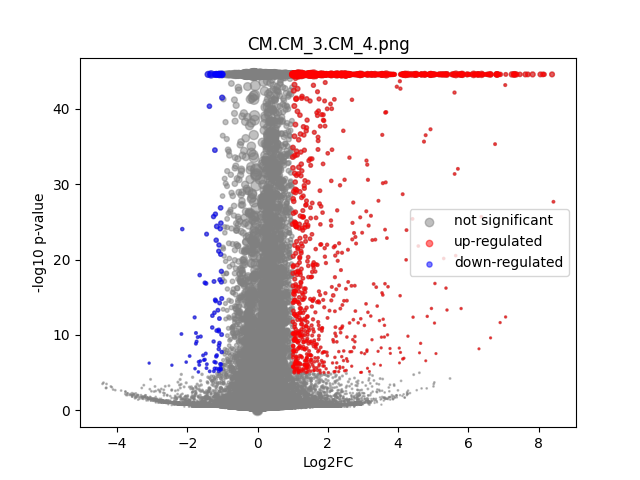

Values plotted in this chart, from the file beside it:
	gene	expression_1	expression_2	log2FC	-log10 p-val	significant
0	MIR1302-2HG	-1.1787051e-09	-3.8562575e-10	1.1522791e-05	44.55	0
1	FAM138A	-1.1787051e-09	-3.8562575e-10	1.1522791e-05	44.55	0
2	OR4F5	-1.1787051e-09	-3.8562575e-10	1.1522791e-05	44.55	0
3	AL627309.1	0.002565	0.000812	-1.547	1.705	0
4	AL627309.3	-1.1787051e-09	0.0001544	1.347	0.4984	0
5	AL627309.2	-1.1787051e-09	-3.8562575e-10	1.1522791e-05	44.55	0
6	AL627309.5	0.02008	0.01666	-0.2681	0.7147	0
7	AL627309.4	0.001148	-3.8562575e-10	-3.641	2.05	0
8	AP006222.2	0.001037	0.0007337	-0.4479	0.1967	0
9	AL732372.1	-1.1787051e-09	-3.8562575e-10	1.1522791e-05	44.55	0
10	OR4F29	-1.1787051e-09	-3.8562575e-10	1.1522791e-05	44.55	0
11	AC114498.1	-1.1787051e-09	-3.8562575e-10	1.1522791e-05	44.55	0
12	OR4F16	-1.1787051e-09	-3.8562575e-10	1.1522791e-05	44.55	0
13	AL669831.2	0.001015	0.0009654	-0.06578	0.02862	0
14	LINC01409	0.06562	0.06594	0.006898	0.02173	0
15	FAM87B	0.0001852	-3.8562575e-10	-1.512	0.4985	0
16	LINC01128	0.1328	0.1497	0.1722	1.682	0
17	LINC00115	0.01186	0.01079	-0.135	0.1972	0
18	FAM41C	0.006592	0.0152	1.193	4.118	0
19	AL645608.6	-1.1787051e-09	-3.8562575e-10	1.1522791e-05	44.55	0
20	AL645608.2	0.004288	0.002839	-0.5779	0.6709	0
21	AL645608.4	0.00145	0.0001481	-2.643	2.264	0
22	LINC02593	0.05165	0.03919	-0.3972	2.457	0
23	SAMD11	0.3236	0.2961	-0.1281	2.003	0
24	NOC2L	0.2297	0.2476	0.1084	1.331	0
25	KLHL17	0.01082	0.01631	0.5877	1.687	0
26	PLEKHN1	0.001092	0.001382	0.3134	0.1517	0
27	PERM1	0.0006963	0.0004845	-0.446	0.185	0
28	AL645608.7	0.0009771	0.001877	0.8763	0.5539	0
29	HES4	0.2575	0.4382	0.767	44.55	0
30	ISG15	0.2167	0.2182	0.01023	0.06472	0
31	AL645608.1	-1.1787051e-09	-3.8562575e-10	1.1522791e-05	44.55	0
32	AGRN	0.06992	0.07978	0.1901	1.16	0
33	AL645608.5	-1.1787051e-09	-3.8562575e-10	1.1522791e-05	44.55	0
34	AL645608.8	-1.1787051e-09	-3.8562575e-10	1.1522791e-05	44.55	0
35	RNF223	-1.1787051e-09	0.0001447	1.291	0.4984	0
36	C1orf159	0.01386	0.02607	0.9061	4.506	0
37	AL390719.3	-1.1787051e-09	0.0002313	1.728	0.4984	0
38	LINC01342	-1.1787051e-09	-3.8562575e-10	1.1522791e-05	44.55	0
39	AL390719.2	-1.1787051e-09	-3.8562575e-10	1.1522791e-05	44.55	0
40	TTLL10-AS1	-1.1787051e-09	-3.8562575e-10	1.1522791e-05	44.55	0
41	TTLL10	-1.1787051e-09	-3.8562575e-10	1.1522791e-05	44.55	0
42	TNFRSF18	0.0005348	-3.8562575e-10	-2.666	1.058	0
43	TNFRSF4	-1.1787051e-09	0.0001927	1.55	0.4984	0
44	SDF4	0.4503	0.4934	0.1319	3.628	0
45	B3GALT6	0.1504	0.1774	0.2375	3.348	0
46	C1QTNF12	0.004479	0.002357	-0.8982	1.244	0
47	AL162741.1	0.0005414	0.0006208	0.1684	0.06424	0
48	UBE2J2	0.2695	0.318	0.2387	6.167	0
49	LINC01786	0.0009968	0.001606	0.6376	0.3614	0
50	SCNN1D	0.004472	0.006239	0.4714	0.5842	0
51	ACAP3	0.04587	0.07086	0.6263	6.59	0
52	PUSL1	0.06625	0.1198	0.8533	17.71	0
53	INTS11	0.1204	0.1655	0.4593	9.107	0
54	AL139287.1	-1.1787051e-09	0.0001295	1.199	0.4985	0
55	CPTP	0.05966	0.08196	0.4576	4.532	0
56	TAS1R3	0.0003928	0.0005316	0.3582	0.1151	0
57	DVL1	0.0451	0.05435	0.2684	1.419	0
58	MXRA8	0.02763	0.01951	-0.5	2.139	0
59	AURKAIP1	0.9705	1.27	0.3876	44.55	0
... 36,541 more rows
